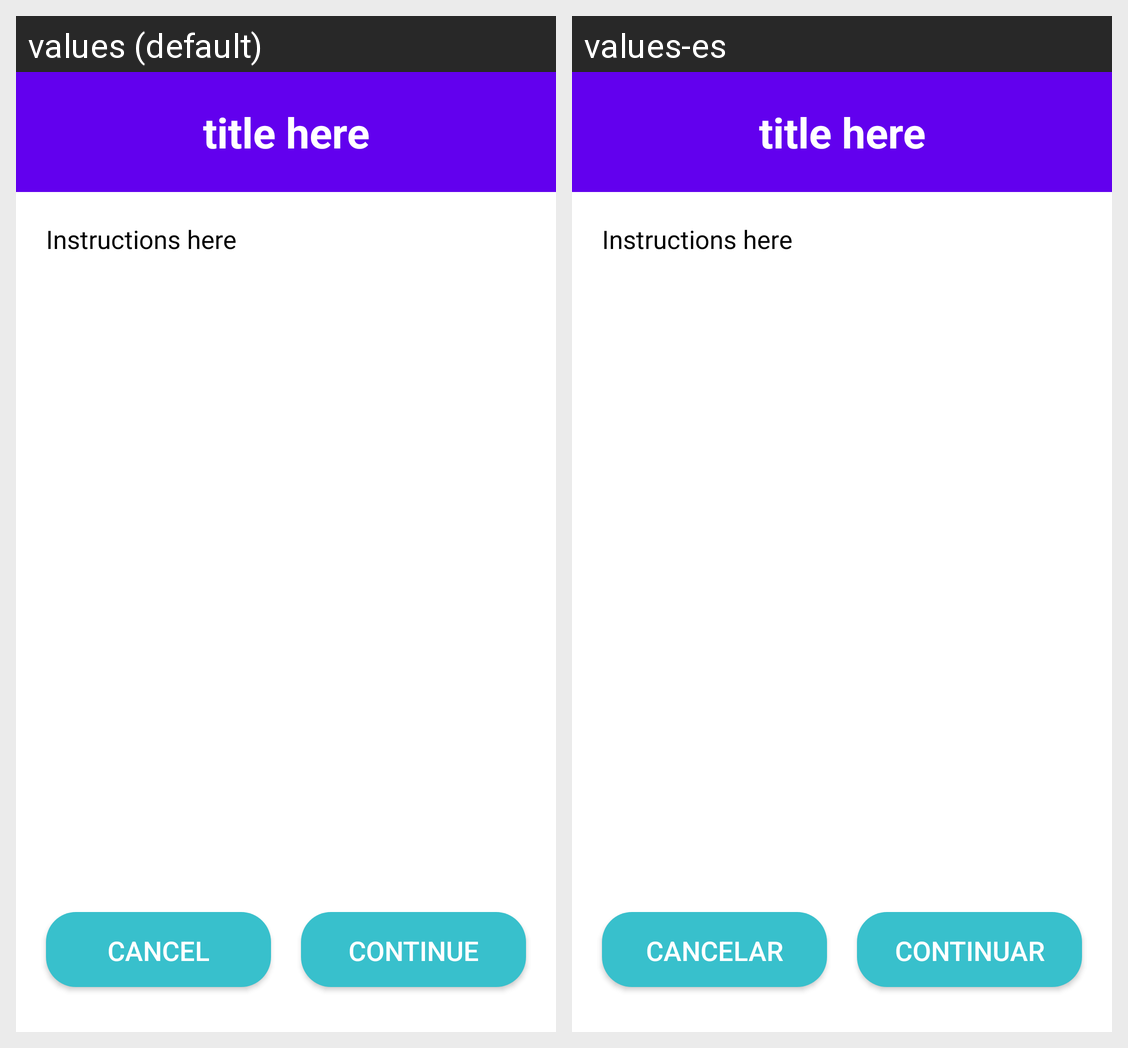

Here is an Android app screen in its default locale and in the app's own translations. Write out the translated-string differences for the strings that appear on this screen.
Android screen res/layout/export_layout_default_4f_instructions.xml rendered under 2 locales, left to right: values (default), values-es. Device: Nexus 5 (rendered at 1080×1920; each locale shown at half size, 540×960, under a caption strip naming it); theme Theme.MaterialComponents.DayNight.NoActionBar.
Strings drawn on this screen, with the default value and each locale's value (text and hints the layout hard-codes, and strings that could not be matched under every locale, appear in the picture but are not listed):

cancel
  values: Cancel
  values-es: Cancelar

continue_txt
  values: CONTINUE
  values-es: CONTINUAR
